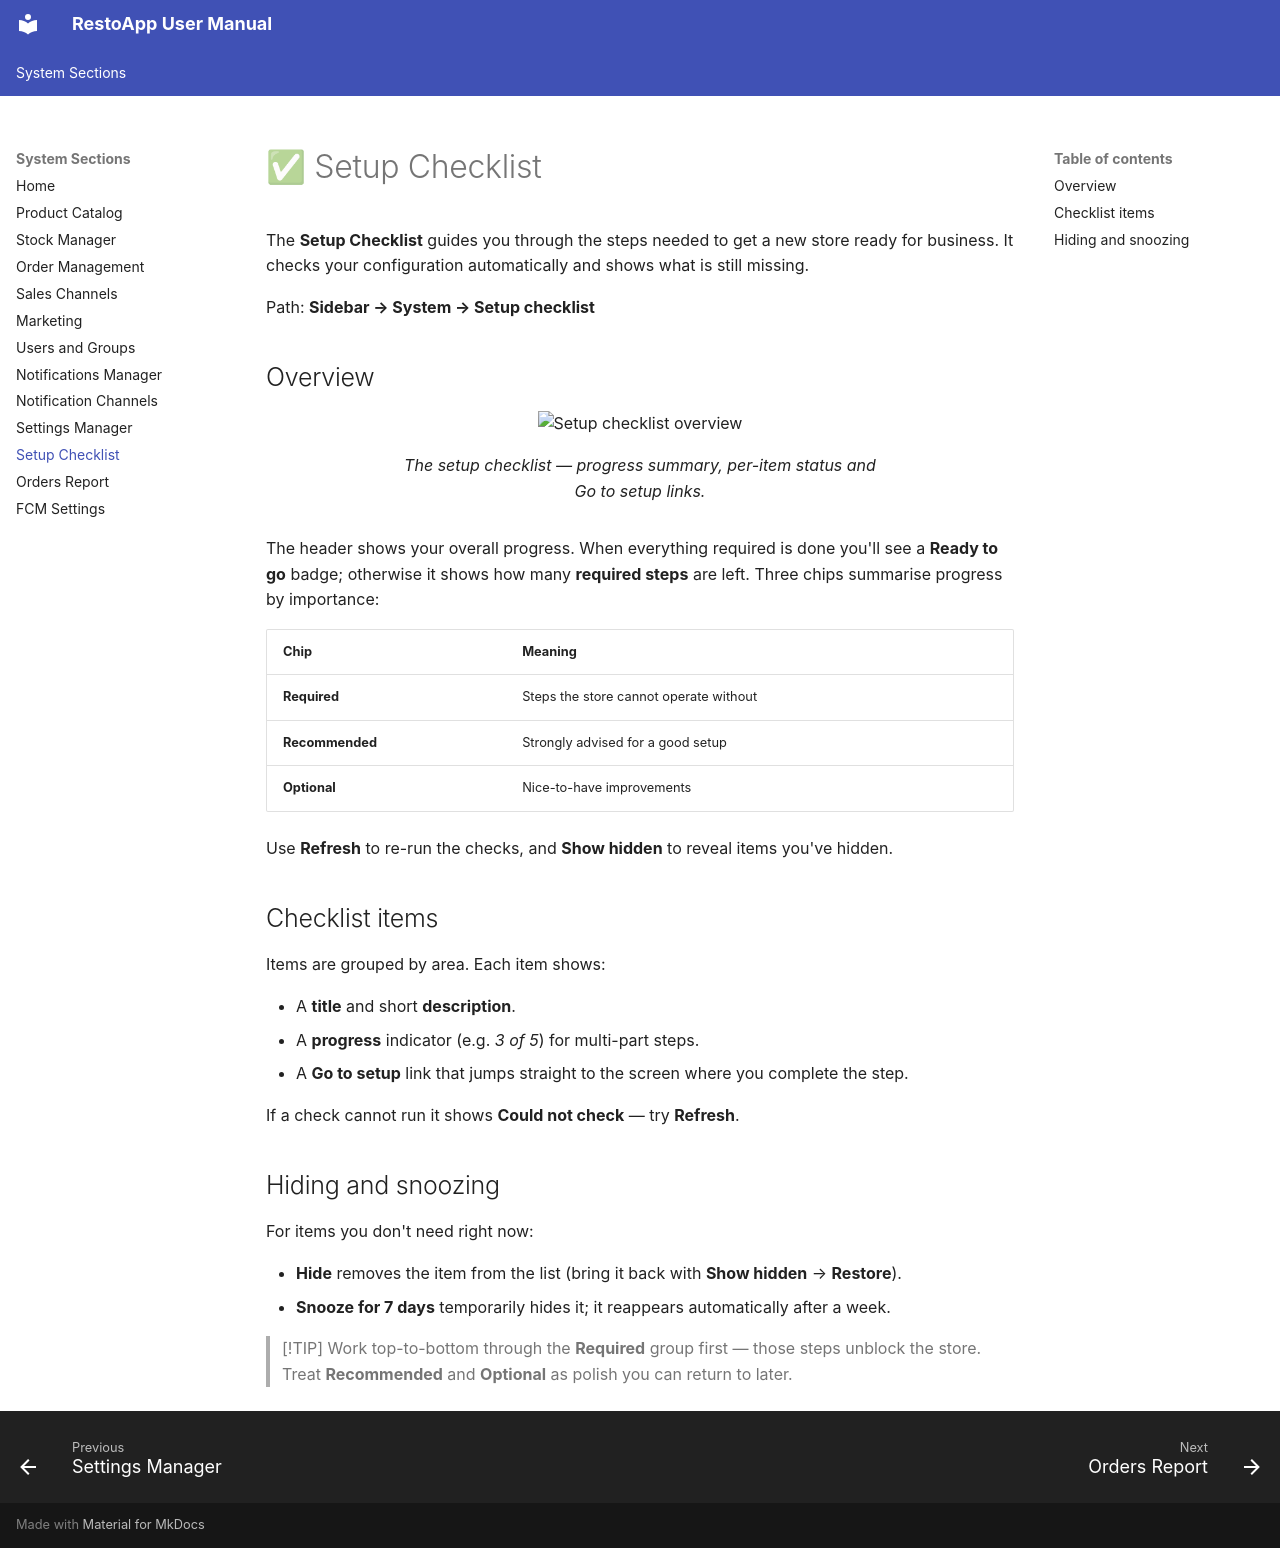

repository: webresto/restoapp-user-manual · page: setup-checklist/index.html · generator: mkdocs

# ✅ Setup Checklist

The **Setup Checklist** guides you through the steps needed to get a new store ready for
business. It checks your configuration automatically and shows what is still missing.

Path: **Sidebar → System → Setup checklist**

## Overview

<figure>
  <div class="annotated-screenshot" data-annotation-config="screenshots/setup_checklist_overview.en.annotate.yml">
    <img src="screenshots/setup_checklist_overview.png" alt="Setup checklist overview" loading="lazy">
  </div>
  <figcaption>The setup checklist — progress summary, per-item status and Go to setup links.</figcaption>
</figure>

The header shows your overall progress. When everything required is done you'll see a
**Ready to go** badge; otherwise it shows how many **required steps** are left. Three chips
summarise progress by importance:

| Chip | Meaning |
|------|---------|
| **Required** | Steps the store cannot operate without |
| **Recommended** | Strongly advised for a good setup |
| **Optional** | Nice-to-have improvements |

Use **Refresh** to re-run the checks, and **Show hidden** to reveal items you've hidden.

## Checklist items

Items are grouped by area. Each item shows:

- A **title** and short **description**.
- A **progress** indicator (e.g. *3 of 5*) for multi-part steps.
- A **Go to setup** link that jumps straight to the screen where you complete the step.

If a check cannot run it shows **Could not check** — try **Refresh**.

## Hiding and snoozing

For items you don't need right now:

- **Hide** removes the item from the list (bring it back with **Show hidden** → **Restore**).
- **Snooze for 7 days** temporarily hides it; it reappears automatically after a week.

> [!TIP]
> Work top-to-bottom through the **Required** group first — those steps unblock the store.
> Treat **Recommended** and **Optional** as polish you can return to later.
